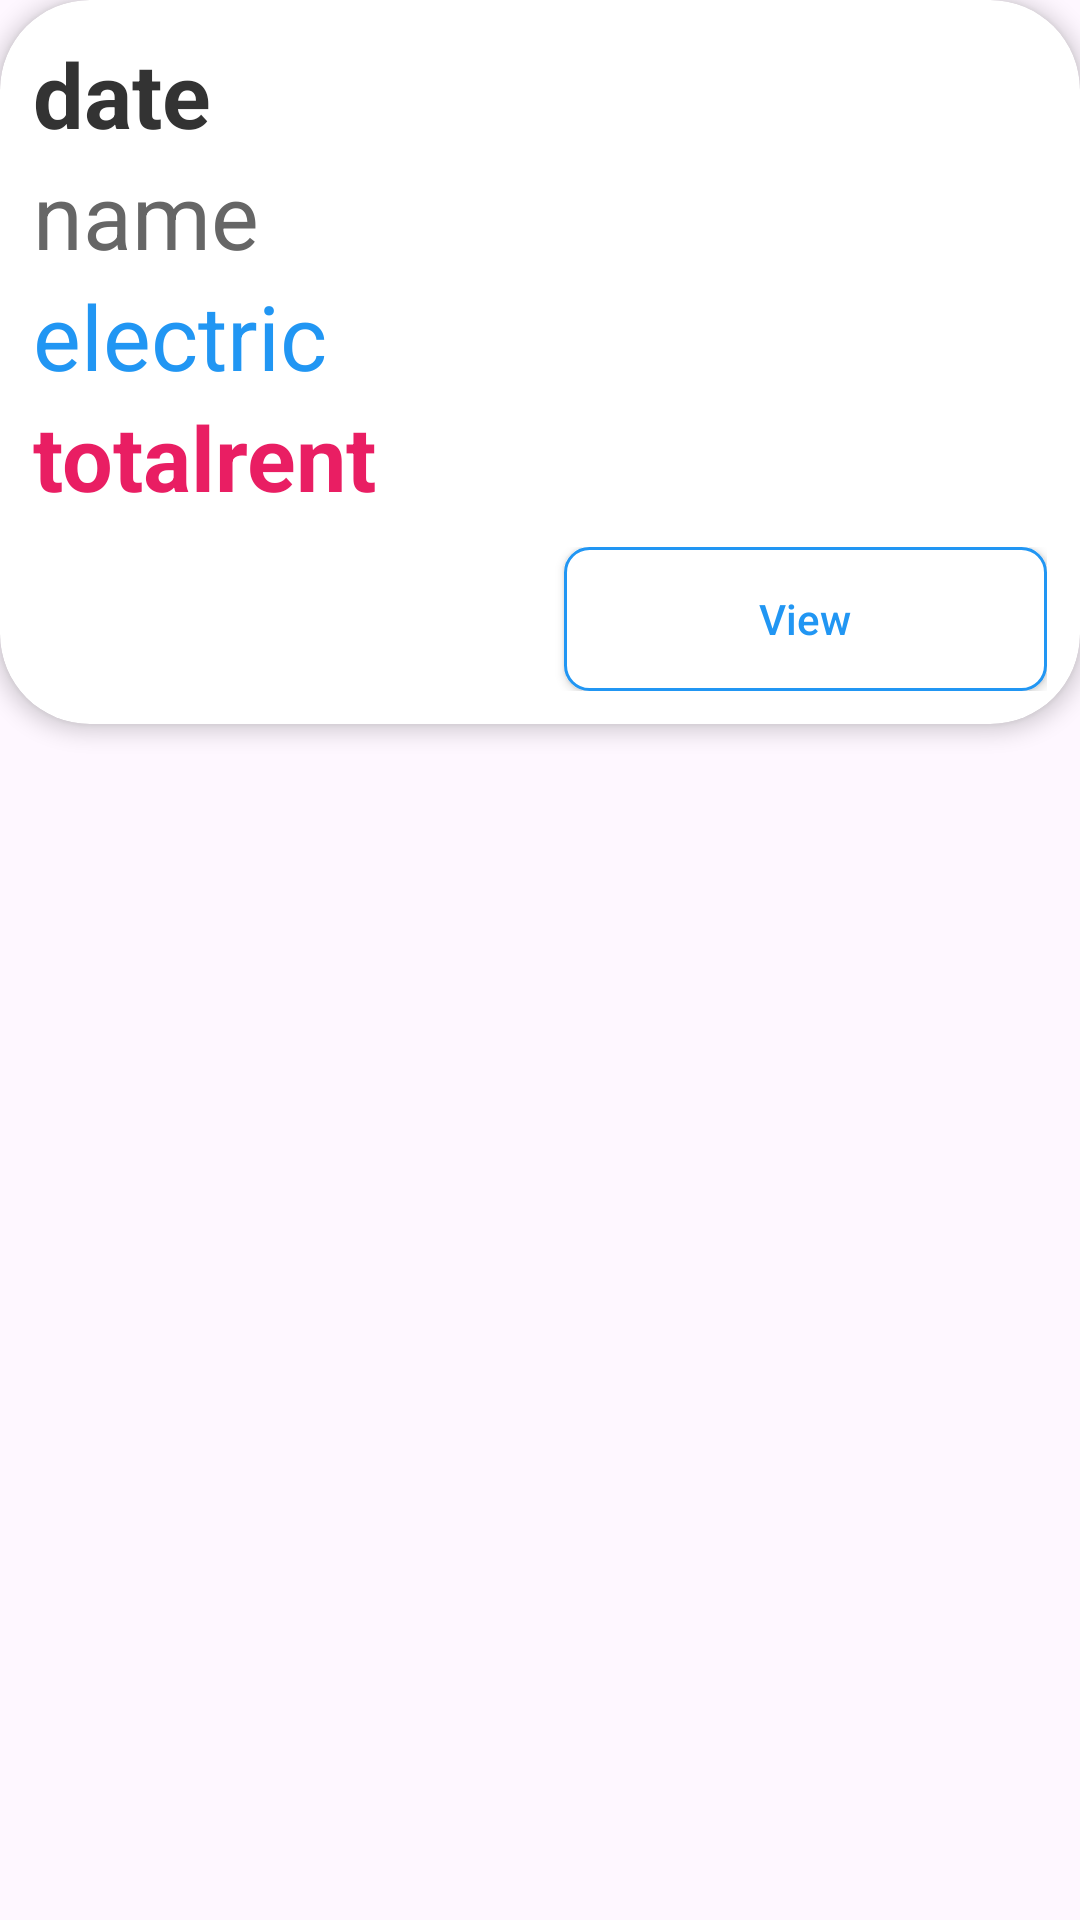

Here is an Android app screen rendered from its layout file. Give the layout XML and the strings, colors and styles it references.
<!-- AndroidManifest.xml: application theme Theme.RentEZZ -->
<!-- res/layout/history_card.xml -->
<?xml version="1.0" encoding="utf-8"?>
<LinearLayout xmlns:android="http://schemas.android.com/apk/res/android"
    android:layout_width="match_parent"
    android:layout_height="wrap_content"
    xmlns:app="http://schemas.android.com/apk/res-auto"
    android:layout_margin="10dp">

    <androidx.cardview.widget.CardView
        android:layout_width="match_parent"
        android:layout_height="wrap_content"
        app:cardCornerRadius="30dp"
        app:cardElevation="4dp"
        android:background="#FFFFFF">

        <LinearLayout
            android:id="@+id/llmain"
            android:layout_width="match_parent"
            android:layout_height="wrap_content"
            android:layout_gravity="center_vertical"
            android:orientation="vertical"
            android:padding="11dp">

            <TextView
                android:id="@+id/date"
                android:layout_width="188dp"
                android:layout_height="wrap_content"
                android:text="date"
                android:textColor="#333333"
                android:textSize="30sp"
                android:textStyle="bold" />

            <TextView
                android:id="@+id/name"
                android:layout_width="188dp"
                android:layout_height="wrap_content"
                android:text="name"
                android:textColor="#666666"
                android:textSize="30sp" />

            <TextView
                android:id="@+id/electric"
                android:layout_width="188dp"
                android:layout_height="wrap_content"
                android:text="electric"
                android:textColor="#2196F3"
                android:textSize="30sp" />

            <TextView
                android:id="@+id/rent"
                android:layout_width="188dp"
                android:layout_height="wrap_content"
                android:text="totalrent"
                android:textColor="#E91E63"
                android:textSize="30sp"
                android:textStyle="bold" />

            <LinearLayout
                android:layout_width="match_parent"
                android:layout_height="wrap_content"
                android:orientation="horizontal"
                android:gravity="center_horizontal"
                android:layout_marginTop="10dp">

                <Button
                    android:id="@+id/paid_button"
                    android:layout_width="0dp"
                    android:layout_height="wrap_content"
                    android:layout_weight="1"
                    android:layout_marginEnd="8dp"
                    android:text="Pay Now"
                    android:textAllCaps="false"
                    android:background="@drawable/button_background"
                    android:textColor="#FFFFFF" />

                <Button
                    android:id="@+id/view_button"
                    android:layout_width="0dp"
                    android:layout_height="wrap_content"
                    android:layout_weight="1"
                    android:layout_marginStart="8dp"
                    android:text="View"
                    android:textAllCaps="false"
                    android:background="@drawable/button_background_outlined"
                    android:textColor="#2196F3" />
            </LinearLayout>

        </LinearLayout>

    </androidx.cardview.widget.CardView>

</LinearLayout>
<!-- resources referenced by this layout -->
<resources>
  <!-- drawable button_background_outlined (drawable) -->
  <?xml version="1.0" encoding="utf-8"?>
  <shape xmlns:android="http://schemas.android.com/apk/res/android"
      android:shape="rectangle">
      <solid android:color="#FFFFFF" />
      <corners android:radius="8dp" />
      <stroke
          android:width="1dp"
          android:color="#2196F3" />
  </shape>
  <style name="Theme.RentEZZ" parent="Base.Theme.RentEZZ" />
  <style name="Base.Theme.RentEZZ" parent="Theme.Material3.Light.NoActionBar">
          
          <item name="android:forceDarkAllowed">false</item>
          <item name="android:windowLightStatusBar">true</item>
          <item name="android:windowLightNavigationBar">true</item>
      </style>
</resources>
